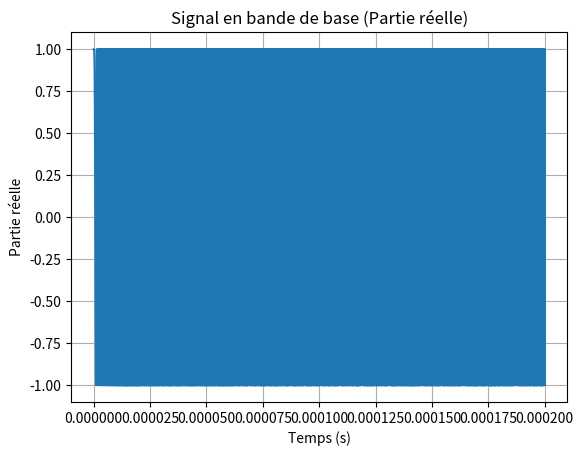
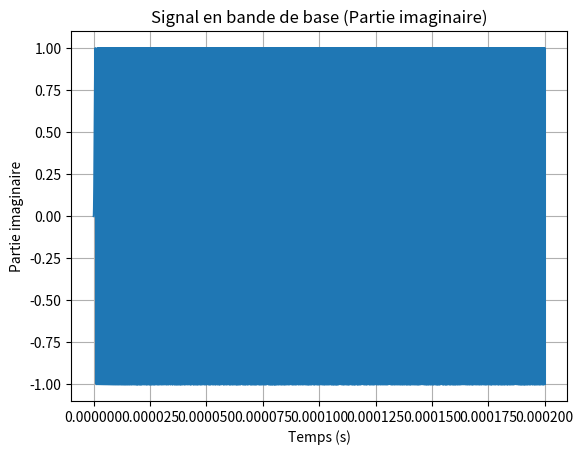
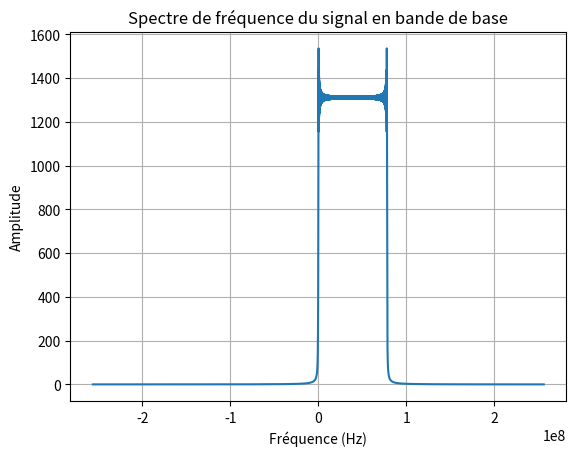

Reproduce these figures in Python, in order.
#Etape Une : Génération du signal FMCW en bande de base
#encore un truc
import numpy as np
import matplotlib.pyplot as plt

# Paramètres du chirp
B = 200e6  # Plage de fréquence en Hz
T = 0.2e-3  # Durée du chirp en secondes
F = 512e6  # Fréquence d'échantillonnage en Hz
num_samples = 2 ** 18  # Nombre d'échantillons

# Calcul de la pente β
beta = B / T

# Créez un vecteur de temps couvrant la durée du chirp
t = np.linspace(0, T, num_samples, endpoint=False)

# Calcul de la fréquence instantanée
fi = beta * t

# Calcul de la phase instantanée
phi_i = np.pi * beta * t ** 2

# Génére le signal en bande de base e^{jϕi(t)}
baseband_signal = np.exp(1j * phi_i)

# visualiser le signal en bande de base
plt.figure(1)
plt.plot(t, np.real(baseband_signal))
plt.xlabel('Temps (s)')
plt.ylabel('Partie réelle')
plt.title('Signal en bande de base (Partie réelle)')
plt.grid()
plt.show()

#  partie imaginaire
plt.figure(2)
plt.plot(t, np.imag(baseband_signal))
plt.xlabel('Temps (s)')
plt.ylabel('Partie imaginaire')
plt.title('Signal en bande de base (Partie imaginaire)')
plt.grid()
plt.show()

# Calcul de la transformée de Fourier

fft_result = np.fft.fftshift(np.fft.fft(baseband_signal))
# np.fft.fft(baseband_signal) :
# Cette partie calcule la transformée de Fourier du signal en bande de base (baseband_signal).
# La fonction np.fft.fft() effectue la transformation de Fourier discrète.
# Elle prend en entrée le signal que à transformer.

freq_range = np.fft.fftshift(np.fft.fftfreq(num_samples, 1/F))
# np.fft.fftfreq(num_samples, 1/F) génère un vecteur de fréquences
# qui couvre la plage des fréquences allant de -F/2 à F/2.
# Cela signifie que les fréquences négatives sont représentées, ainsi que les fréquences positives,
# et que zéro est au centre de ce vecteur.

# Amplitude du signal en bande de base dans le domaine de la fréquence
amplitude = np.abs(fft_result)

# afficher le spectre de fréquence
plt.figure(3)
plt.plot(freq_range, amplitude)
plt.xlabel('Fréquence (Hz)')
plt.ylabel('Amplitude')
plt.title('Spectre de fréquence du signal en bande de base')
plt.grid()
plt.show()

# Pour déduire la largeur de bande, il faut trouver la fréquence à la moitié de l'amplitude maximale
max_amplitude = np.max(amplitude)
half_max_amplitude = max_amplitude / 2

# Trouver les indices où l'amplitude est proche de la moitié de l'amplitude maximale
indices = np.where(amplitude >= half_max_amplitude)

# Les fréquences correspondant à ces indices donnent la largeur de bande
bandwidth = freq_range[indices[-1]] - freq_range[indices[0]]
bandwidth_value = bandwidth[0]  # Extraction de la valeur de la largeur de bande
print("Largeur de bande du signal FMCW en bande de base : {:.2f} Hz".format(bandwidth_value))

